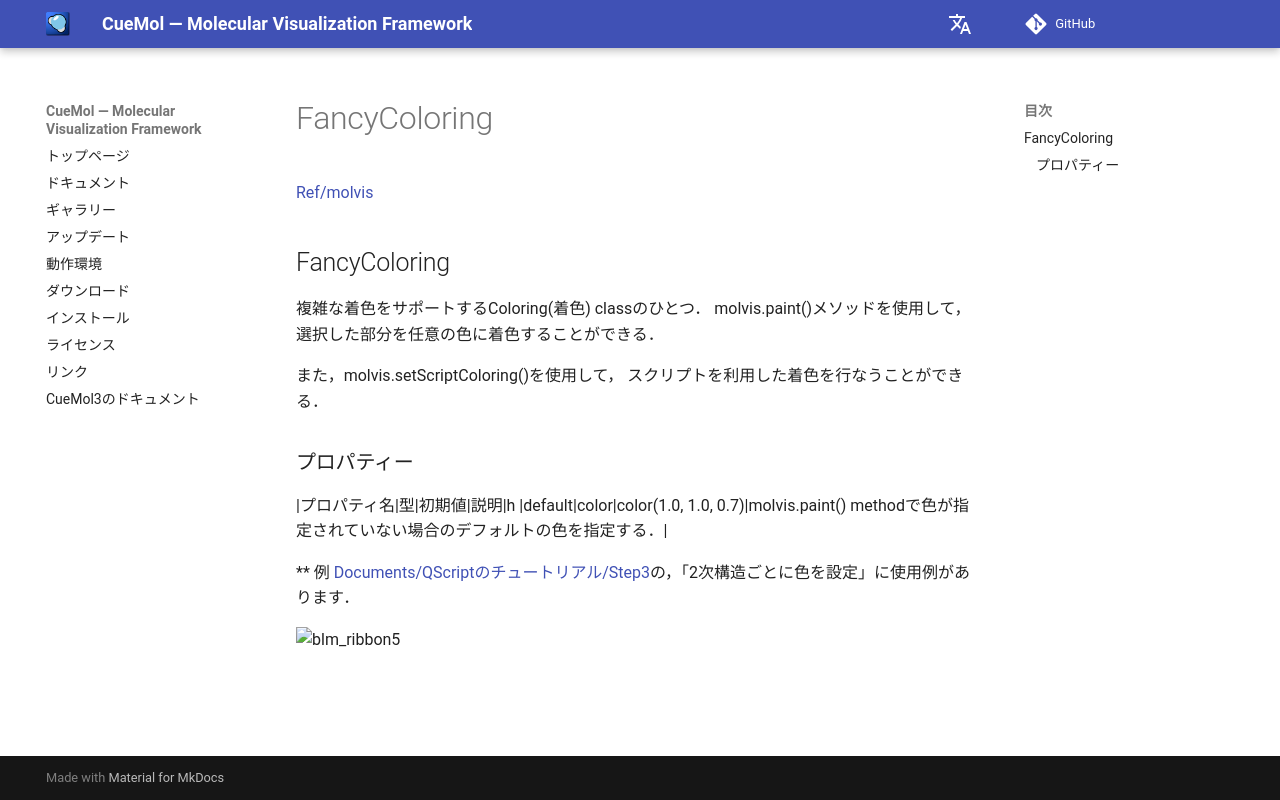

repository: CueMol/cuemol2_docs · page: Ref/molvis/FancyColoring/index.html · generator: mkdocs

[Ref/molvis](../../../Ref/molvis)

## FancyColoring
複雑な着色をサポートするColoring(着色) classのひとつ．
molvis.paint()メソッドを使用して，
選択した部分を任意の色に着色することができる．

また，molvis.setScriptColoring()を使用して，
スクリプトを利用した着色を行なうことができる．

### プロパティー
|プロパティ名|型|初期値|説明|h
|default|color|color(1.0, 1.0, 0.7)|molvis.paint() methodで色が指定されていない場合のデフォルトの色を指定する．|

** 例
[Documents/QScriptのチュートリアル/Step3](../../../Documents/QScriptのチュートリアル/Step3)の，「2次構造ごとに色を設定」に使用例があります．

![blm_ribbon5](../../../assets/images/Ref/molvis/FancyColoring/blm_ribbon5.png)
